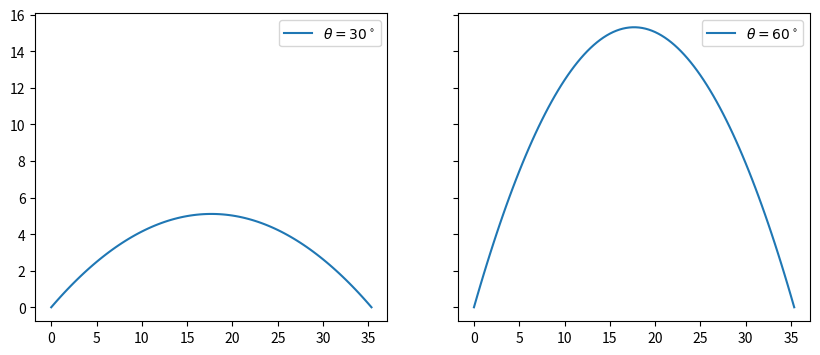
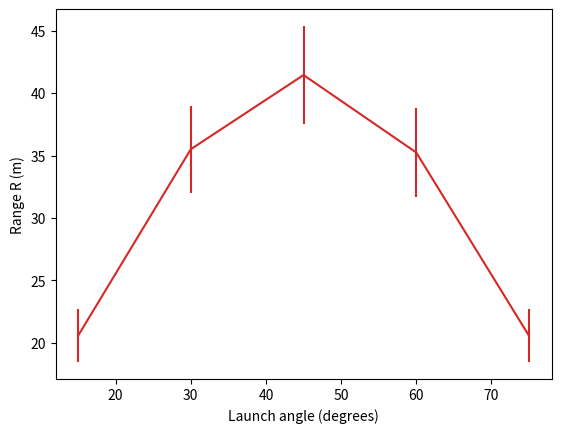

Generate these figures, in order, with matplotlib:
import numpy as np
import matplotlib.pyplot as plt

g, v0 = 9.8, 20.0
angles_deg = [30, 60]

fig, axs = plt.subplots(1, 2, figsize=(10, 4), sharey=True)
for ax, angle in zip(axs, angles_deg):
    theta = np.radians(angle)
    t_flight = 2 * v0 * np.sin(theta) / g
    t = np.linspace(0, t_flight, 100)
    x = v0 * np.cos(theta) * t
    y = v0 * np.sin(theta) * t - 0.5 * g * t**2
    ax.plot(x, y, label=fr"$\theta={angle}^\circ$")
    ax.legend()

theta = np.radians(45)
angles_deg = np.array([15, 30, 45, 60, 75])

rng = np.random.default_rng(3)
means, stds = [], []
for angle in angles_deg:
    theta_i = np.radians(angle)
    v0_trials = rng.normal(20.0, 1.0, size=200)
    R_trials = v0_trials**2 * np.sin(2 * theta_i) / g
    means.append(R_trials.mean())
    stds.append(R_trials.std())

fig, ax = plt.subplots()
ax.errorbar(angles_deg, means, yerr=stds, fmt="-", color="tab:red")   # <- שימו לב כאן
ax.set_xlabel("Launch angle (degrees)")
ax.set_ylabel("Range R (m)")
plt.show()

def plot_range_vs_v0(v0_array, theta_deg):
    # כתבו כאן
    pass

# בדיקה:
# plot_range_vs_v0(np.linspace(5, 30, 50), 45)
